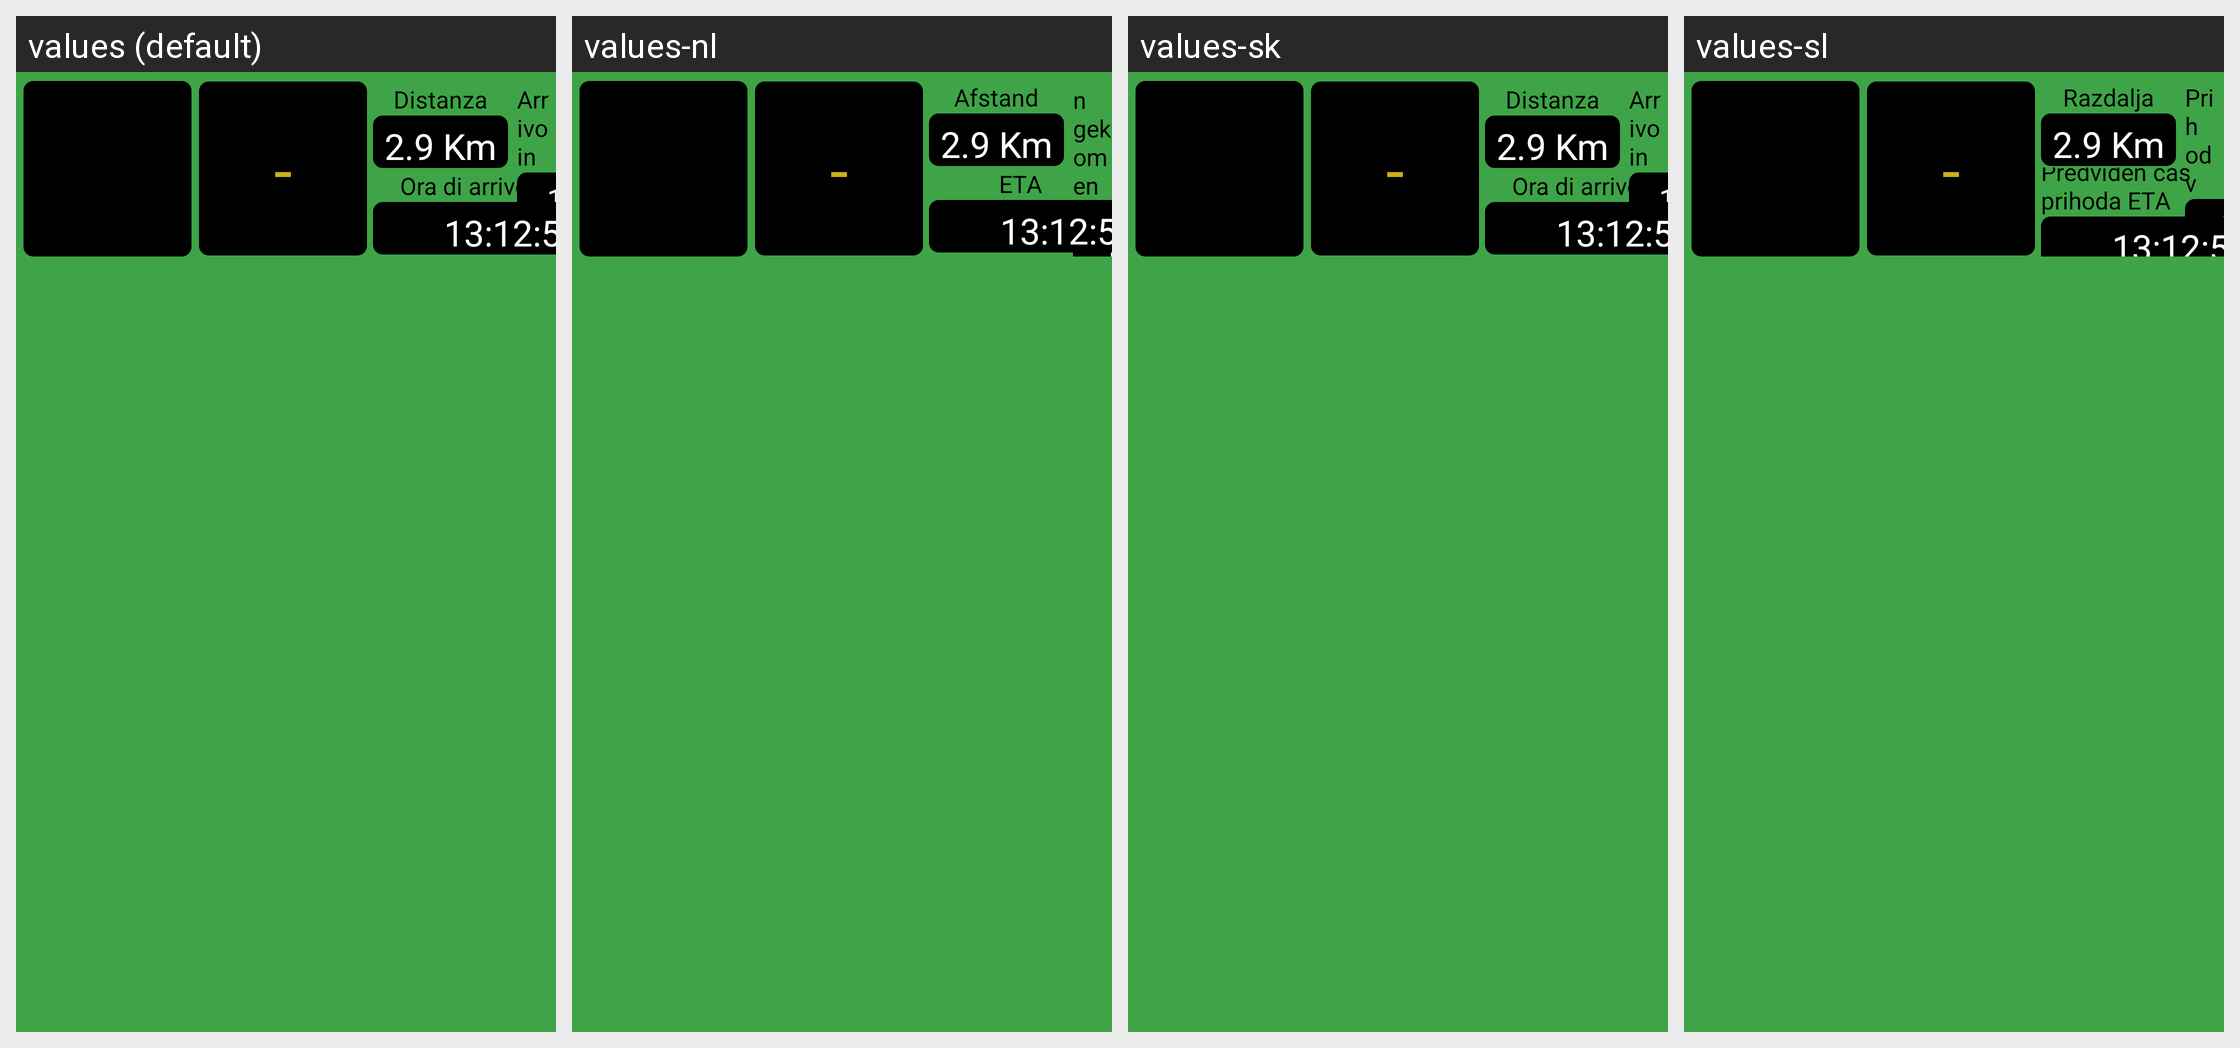

Translations of the strings shown on this Android screen, per locale in the grid:
Android screen res/layout/la_navigation.xml rendered under 4 locales, left to right: values (default), values-nl, values-sk, values-sl. Device: Nexus 5 (rendered at 1080×1920; each locale shown at half size, 540×960, under a caption strip naming it); theme android:Theme.Black.NoTitleBar.Fullscreen.
Other locales in the repository, not shown: values-en, values-fr, values-it, values-zh.
Strings drawn on this screen, with the default value and each locale's value (text and hints the layout hard-codes, and strings that could not be matched under every locale, appear in the picture but are not listed):

navigation_distance
  values: Distanza
  values-nl: Afstand
  values-sk: Distanza
  values-sl: Razdalja

navigation_time
  values: Arrivo in
  values-nl: Aangekomen in
  values-sk: Arrivo in
  values-sl: Prihod v

nafigation_eta
  values: Ora di arrivo
  values-nl: ETA
  values-sk: Ora di arrivo
  values-sl: Predviden čas prihoda ETA
